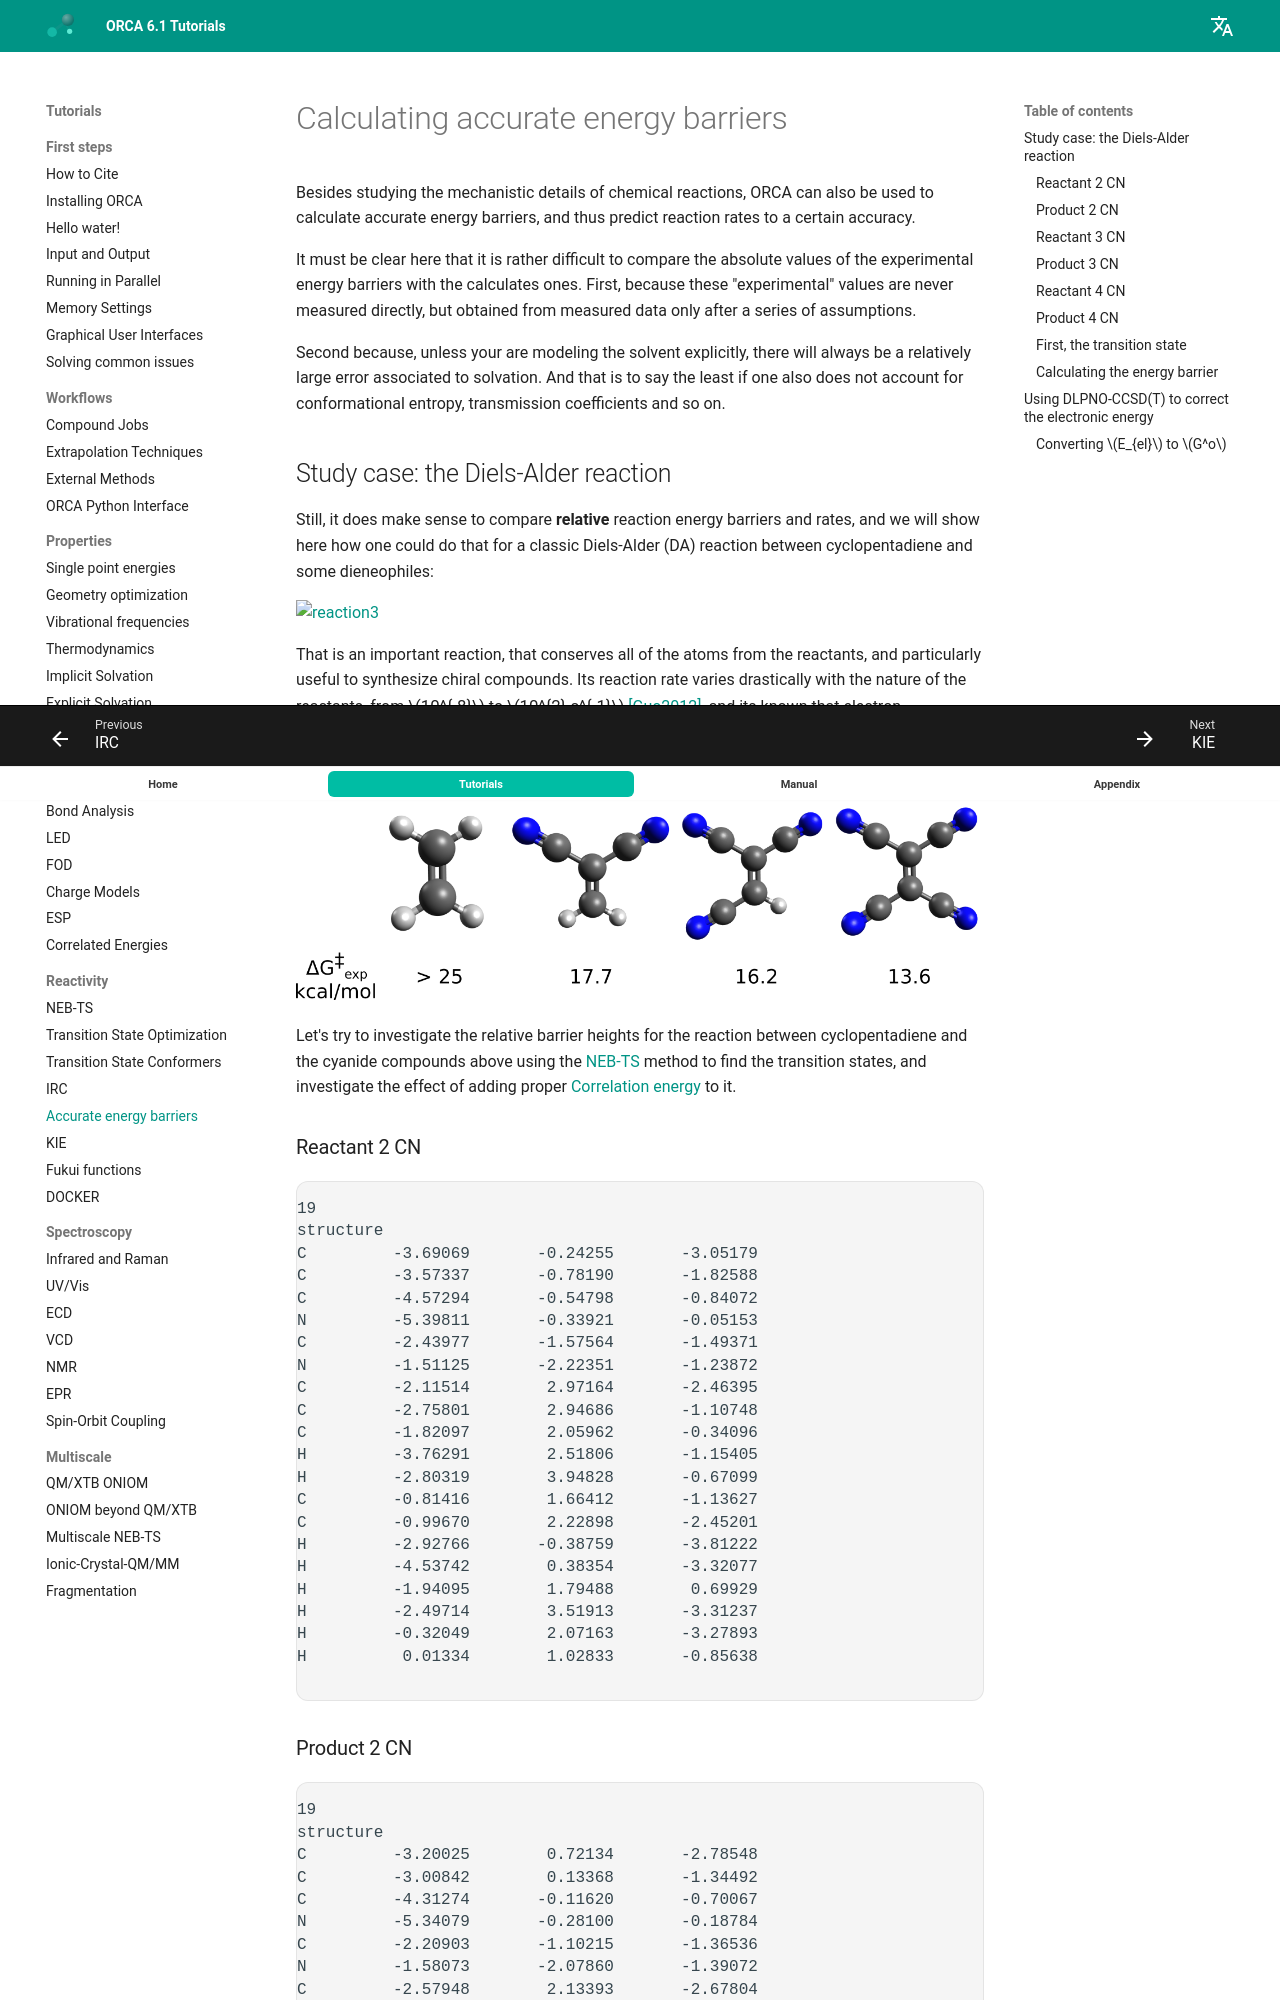

repository: wxyhgk/orca-docs · page: react/actibar/index.html · generator: mkdocs

---
title: Calculating accurate energy barriers
source: https://www.faccts.de/docs/orca/6.1/tutorials/react/actibar.html
---

# Calculating accurate energy barriers

Besides studying the mechanistic details of chemical reactions, ORCA can also be used to calculate accurate energy barriers, and thus predict reaction rates to a certain accuracy.

It must be clear here that it is rather difficult to compare the absolute values of the experimental energy barriers with the calculates ones. First, because these "experimental" values are never measured directly, but obtained from measured data only after a series of assumptions.

Second because, unless your are modeling the solvent explicitly, there will always be a relatively large error associated to solvation. And that is to say the least if one also does not account for conformational entropy, transmission coefficients and so on.

## Study case: the Diels-Alder reaction

Still, it does make sense to compare **relative** reaction energy barriers and rates, and we will show here how one could do that for a classic Diels-Alder (DA) reaction between cyclopentadiene and some dieneophiles:

[![reaction3](../images/reaction3.png)](../images/reaction3.png)

That is an important reaction, that conserves all of the atoms from the reactants, and particularly useful to synthesize chiral compounds. Its reaction rate varies drastically with the nature of the reactants, from $10^{-8}$ to $10^{2} s^{-1}$ [[Guo2012]](../bib.md#guo2012), and its known that electron-withdrawing groups on the dieneophile accelerate the formation of the cyclic products:

[![dienophiles](../images/dienophiles.png)](../images/dienophiles.png)

Let's try to investigate the relative barrier heights for the reaction between cyclopentadiene and the cyanide compounds above using the [NEB-TS](../react/nebts.md) method to find the transition states, and investigate the effect of adding proper [Correlation energy](../prop/corren.md#corren) to it.
